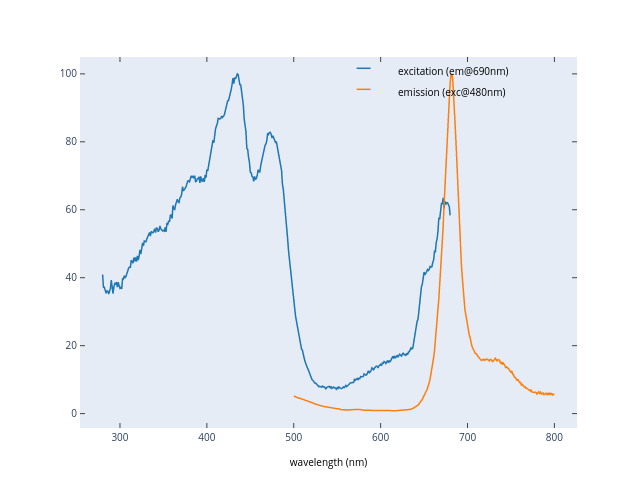

Values plotted in this chart, from the file beside it:
data.0.x, data.0.y, data.1.x, data.1.y
280.0, 40.95, 500.0, 5.195
281.0, 37.18, 501.0, 5.054
282.0, 37.2, 502.0, 4.902
283.0, 35.66, 503.0, 4.921
284.0, 35.4, 504.0, 4.839
285.0, 36.11, 505.0, 4.624
286.0, 36.06, 506.0, 4.602
287.0, 35.16, 507.0, 4.492
288.0, 35.8, 508.0, 4.41
289.0, 36.81, 509.0, 4.356
290.0, 39.29, 510.0, 4.19
291.0, 36.2, 511.0, 4.138
292.0, 35.34, 512.0, 4.014
293.0, 37.26, 513.0, 3.907
294.0, 38.3, 514.0, 3.844
295.0, 38.15, 515.0, 3.769
296.0, 38.7, 516.0, 3.615
297.0, 37.25, 517.0, 3.568
298.0, 38.7, 518.0, 3.466
299.0, 37.59, 519.0, 3.413
300.0, 36.89, 520.0, 3.346
301.0, 37.15, 521.0, 3.157
302.0, 36.68, 522.0, 3.141
303.0, 39.67, 523.0, 3.01
304.0, 39.63, 524.0, 2.887
305.0, 40.56, 525.0, 2.878
306.0, 40.09, 526.0, 2.688
307.0, 40.44, 527.0, 2.652
308.0, 41.28, 528.0, 2.575
309.0, 42.44, 529.0, 2.455
310.0, 42.83, 530.0, 2.383
311.0, 43.12, 531.0, 2.308
312.0, 43.11, 532.0, 2.215
313.0, 45.16, 533.0, 2.21
314.0, 44.57, 534.0, 2.123
315.0, 44.28, 535.0, 2.071
316.0, 45.9, 536.0, 2.13
317.0, 44.84, 537.0, 1.982
318.0, 46, 538.0, 1.943
319.0, 44.74, 539.0, 1.93
320.0, 46.42, 540.0, 1.877
321.0, 45.17, 541.0, 1.817
322.0, 46.24, 542.0, 1.809
323.0, 48.17, 543.0, 1.745
324.0, 46.92, 544.0, 1.732
325.0, 49.16, 545.0, 1.604
326.0, 50.23, 546.0, 1.643
327.0, 49.37, 547.0, 1.486
328.0, 50.81, 548.0, 1.509
329.0, 50.62, 549.0, 1.464
330.0, 50.59, 550.0, 1.412
331.0, 51.45, 551.0, 1.379
332.0, 52.05, 552.0, 1.43
333.0, 52.31, 553.0, 1.247
334.0, 53.31, 554.0, 1.254
335.0, 52.27, 555.0, 1.112
336.0, 53.65, 556.0, 1.146
337.0, 53.35, 557.0, 1.072
338.0, 53.23, 558.0, 1.086
339.0, 53.68, 559.0, 1.047
... 371 more rows
